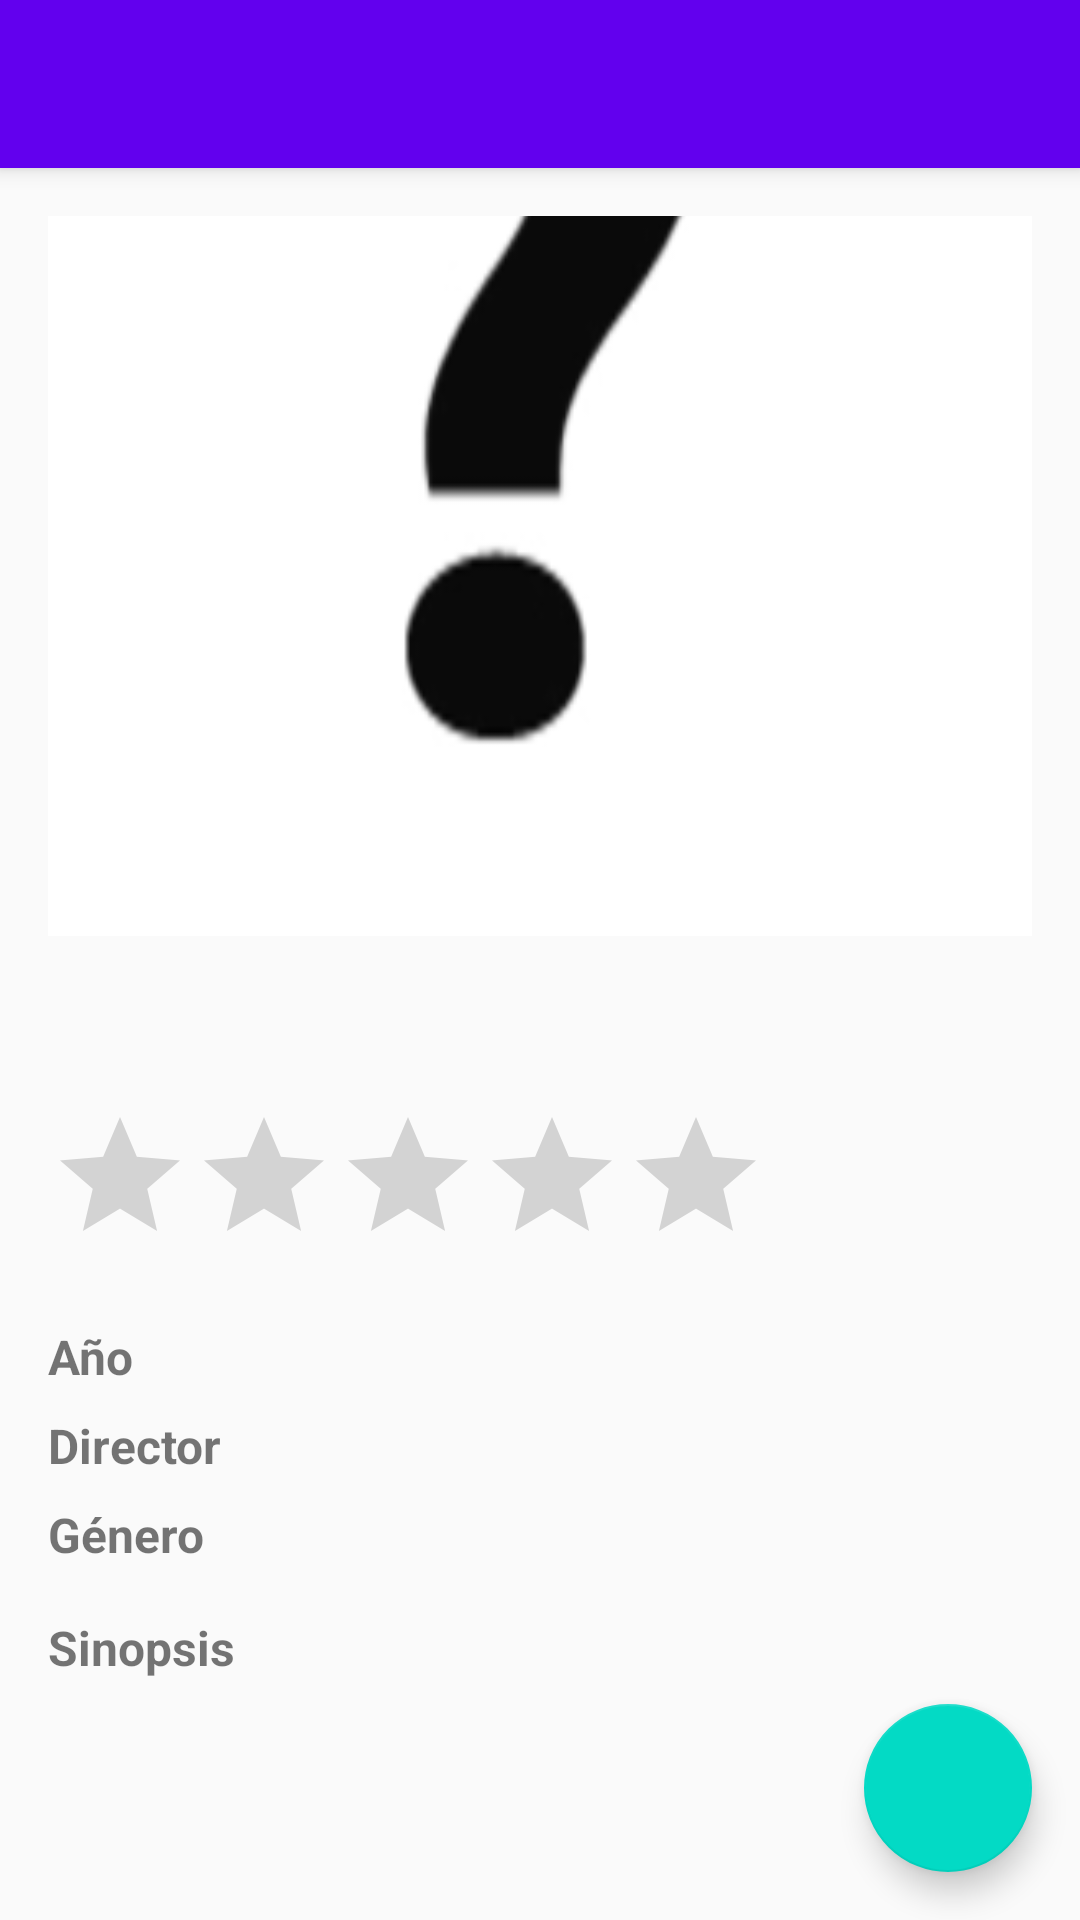

Reconstruct the res/layout file that produces this screen, plus the resources it refers to.
<!-- AndroidManifest.xml: application theme Theme.CineFan -->
<!-- res/layout/activity_detalle_pelicula.xml -->
<?xml version="1.0" encoding="utf-8"?>
<androidx.coordinatorlayout.widget.CoordinatorLayout
    xmlns:android="http://schemas.android.com/apk/res/android"
    xmlns:app="http://schemas.android.com/apk/res-auto"
    xmlns:tools="http://schemas.android.com/tools"
    android:layout_width="match_parent"
    android:layout_height="match_parent"
    tools:context=".actividades.ActividadDetallePelicula">

    <com.google.android.material.appbar.AppBarLayout
        android:layout_width="match_parent"
        android:layout_height="wrap_content">

        <androidx.appcompat.widget.Toolbar
            android:id="@+id/toolbar"
            android:layout_width="match_parent"
            android:layout_height="?attr/actionBarSize"
            android:background="?attr/colorPrimary"
            android:theme="@style/ThemeOverlay.AppCompat.Dark.ActionBar"
            app:popupTheme="@style/ThemeOverlay.AppCompat.Light" />

    </com.google.android.material.appbar.AppBarLayout>

    <ScrollView
        android:layout_width="match_parent"
        android:layout_height="match_parent"
        app:layout_behavior="@string/appbar_scrolling_view_behavior">

        <androidx.constraintlayout.widget.ConstraintLayout
            android:layout_width="match_parent"
            android:layout_height="wrap_content"
            android:padding="16dp">

            
            <ImageView
                android:id="@+id/imagenPelicula"
                android:layout_width="match_parent"
                android:layout_height="240dp"
                android:contentDescription="@string/lbl_imagen"
                android:scaleType="centerCrop"
                android:src="@drawable/pelicula_default"
                app:layout_constraintEnd_toEndOf="parent"
                app:layout_constraintStart_toStartOf="parent"
                app:layout_constraintTop_toTopOf="parent" />

            
            <TextView
                android:id="@+id/txtTitulo"
                android:layout_width="match_parent"
                android:layout_height="wrap_content"
                android:layout_marginTop="16dp"
                android:textSize="24sp"
                android:textStyle="bold"
                app:layout_constraintEnd_toEndOf="parent"
                app:layout_constraintStart_toStartOf="parent"
                app:layout_constraintTop_toBottomOf="@+id/imagenPelicula"
                tools:text="Título de la película" />

            
            <RatingBar
                android:id="@+id/ratingValoracion"
                android:layout_width="wrap_content"
                android:layout_height="wrap_content"
                android:layout_marginTop="8dp"
                android:isIndicator="true"
                android:numStars="5"
                android:stepSize="0.5"
                app:layout_constraintStart_toStartOf="parent"
                app:layout_constraintTop_toBottomOf="@+id/txtTitulo" />

            
            <TextView
                android:id="@+id/txtAnioLabel"
                android:layout_width="wrap_content"
                android:layout_height="wrap_content"
                android:layout_marginTop="16dp"
                android:text="@string/lbl_anio"
                android:textSize="16sp"
                android:textStyle="bold"
                app:layout_constraintStart_toStartOf="parent"
                app:layout_constraintTop_toBottomOf="@+id/ratingValoracion" />

            <TextView
                android:id="@+id/txtAnio"
                android:layout_width="0dp"
                android:layout_height="wrap_content"
                android:layout_marginStart="8dp"
                android:textSize="16sp"
                app:layout_constraintEnd_toEndOf="parent"
                app:layout_constraintStart_toEndOf="@+id/txtAnioLabel"
                app:layout_constraintTop_toTopOf="@+id/txtAnioLabel"
                tools:text="2023" />

            
            <TextView
                android:id="@+id/txtDirectorLabel"
                android:layout_width="wrap_content"
                android:layout_height="wrap_content"
                android:layout_marginTop="8dp"
                android:text="@string/lbl_director"
                android:textSize="16sp"
                android:textStyle="bold"
                app:layout_constraintStart_toStartOf="parent"
                app:layout_constraintTop_toBottomOf="@+id/txtAnioLabel" />

            <TextView
                android:id="@+id/txtDirector"
                android:layout_width="0dp"
                android:layout_height="wrap_content"
                android:layout_marginStart="8dp"
                android:textSize="16sp"
                app:layout_constraintEnd_toEndOf="parent"
                app:layout_constraintStart_toEndOf="@+id/txtDirectorLabel"
                app:layout_constraintTop_toTopOf="@+id/txtDirectorLabel"
                tools:text="Nombre del director" />

            
            <TextView
                android:id="@+id/txtGeneroLabel"
                android:layout_width="wrap_content"
                android:layout_height="wrap_content"
                android:layout_marginTop="8dp"
                android:text="@string/lbl_genero"
                android:textSize="16sp"
                android:textStyle="bold"
                app:layout_constraintStart_toStartOf="parent"
                app:layout_constraintTop_toBottomOf="@+id/txtDirectorLabel" />

            <TextView
                android:id="@+id/txtGenero"
                android:layout_width="0dp"
                android:layout_height="wrap_content"
                android:layout_marginStart="8dp"
                android:textSize="16sp"
                app:layout_constraintEnd_toEndOf="parent"
                app:layout_constraintStart_toEndOf="@+id/txtGeneroLabel"
                app:layout_constraintTop_toTopOf="@+id/txtGeneroLabel"
                tools:text="Acción" />

            
            <TextView
                android:id="@+id/txtSinopsisLabel"
                android:layout_width="wrap_content"
                android:layout_height="wrap_content"
                android:layout_marginTop="16dp"
                android:text="@string/lbl_sinopsis"
                android:textSize="16sp"
                android:textStyle="bold"
                app:layout_constraintStart_toStartOf="parent"
                app:layout_constraintTop_toBottomOf="@+id/txtGeneroLabel" />

            <TextView
                android:id="@+id/txtSinopsis"
                android:layout_width="match_parent"
                android:layout_height="wrap_content"
                android:layout_marginTop="8dp"
                android:textSize="16sp"
                app:layout_constraintEnd_toEndOf="parent"
                app:layout_constraintStart_toStartOf="parent"
                app:layout_constraintTop_toBottomOf="@+id/txtSinopsisLabel"
                tools:text="Sinopsis de la película..." />

        </androidx.constraintlayout.widget.ConstraintLayout>
    </ScrollView>

    
    <com.google.android.material.floatingactionbutton.FloatingActionButton
        android:id="@+id/fabReproducir"
        android:layout_width="wrap_content"
        android:layout_height="wrap_content"
        android:layout_gravity="bottom|end"
        android:layout_margin="16dp"
        android:contentDescription="@string/btn_reproducir"
        app:srcCompat="@drawable/ic_play" />

    <com.google.android.material.floatingactionbutton.FloatingActionButton
        android:id="@+id/fabDetener"
        android:layout_width="wrap_content"
        android:layout_height="wrap_content"
        android:layout_gravity="bottom|end"
        android:layout_margin="16dp"
        android:contentDescription="@string/btn_detener"
        android:visibility="gone"
        app:srcCompat="@drawable/ic_stop" />

</androidx.coordinatorlayout.widget.CoordinatorLayout>
<!-- resources referenced by this layout -->
<resources>
  <!-- drawable pelicula_default: png bitmap (drawable, 13823 bytes) -->
  <string name="btn_detener">Detener</string>
  <string name="btn_reproducir">Reproducir</string>
  <string name="lbl_anio">Año</string>
  <string name="lbl_director">Director</string>
  <string name="lbl_genero">Género</string>
  <string name="lbl_imagen">Imagen</string>
  <string name="lbl_sinopsis">Sinopsis</string>
  <style name="Theme.CineFan" parent="Theme.AppCompat.Light.DarkActionBar">
          
          <item name="colorPrimary">@color/colorPrimary</item>
          <item name="colorPrimaryDark">@color/colorPrimaryDark</item>
          <item name="colorAccent">@color/colorAccent</item>
      </style>
  <!-- not gathered from this repository: default colours our renderer supplied (Android Studio template values) -->
  <color name="colorPrimary">#FF6200EE</color>
  <color name="colorPrimaryDark">#FF3700B3</color>
  <color name="colorAccent">#FF03DAC5</color>
</resources>
